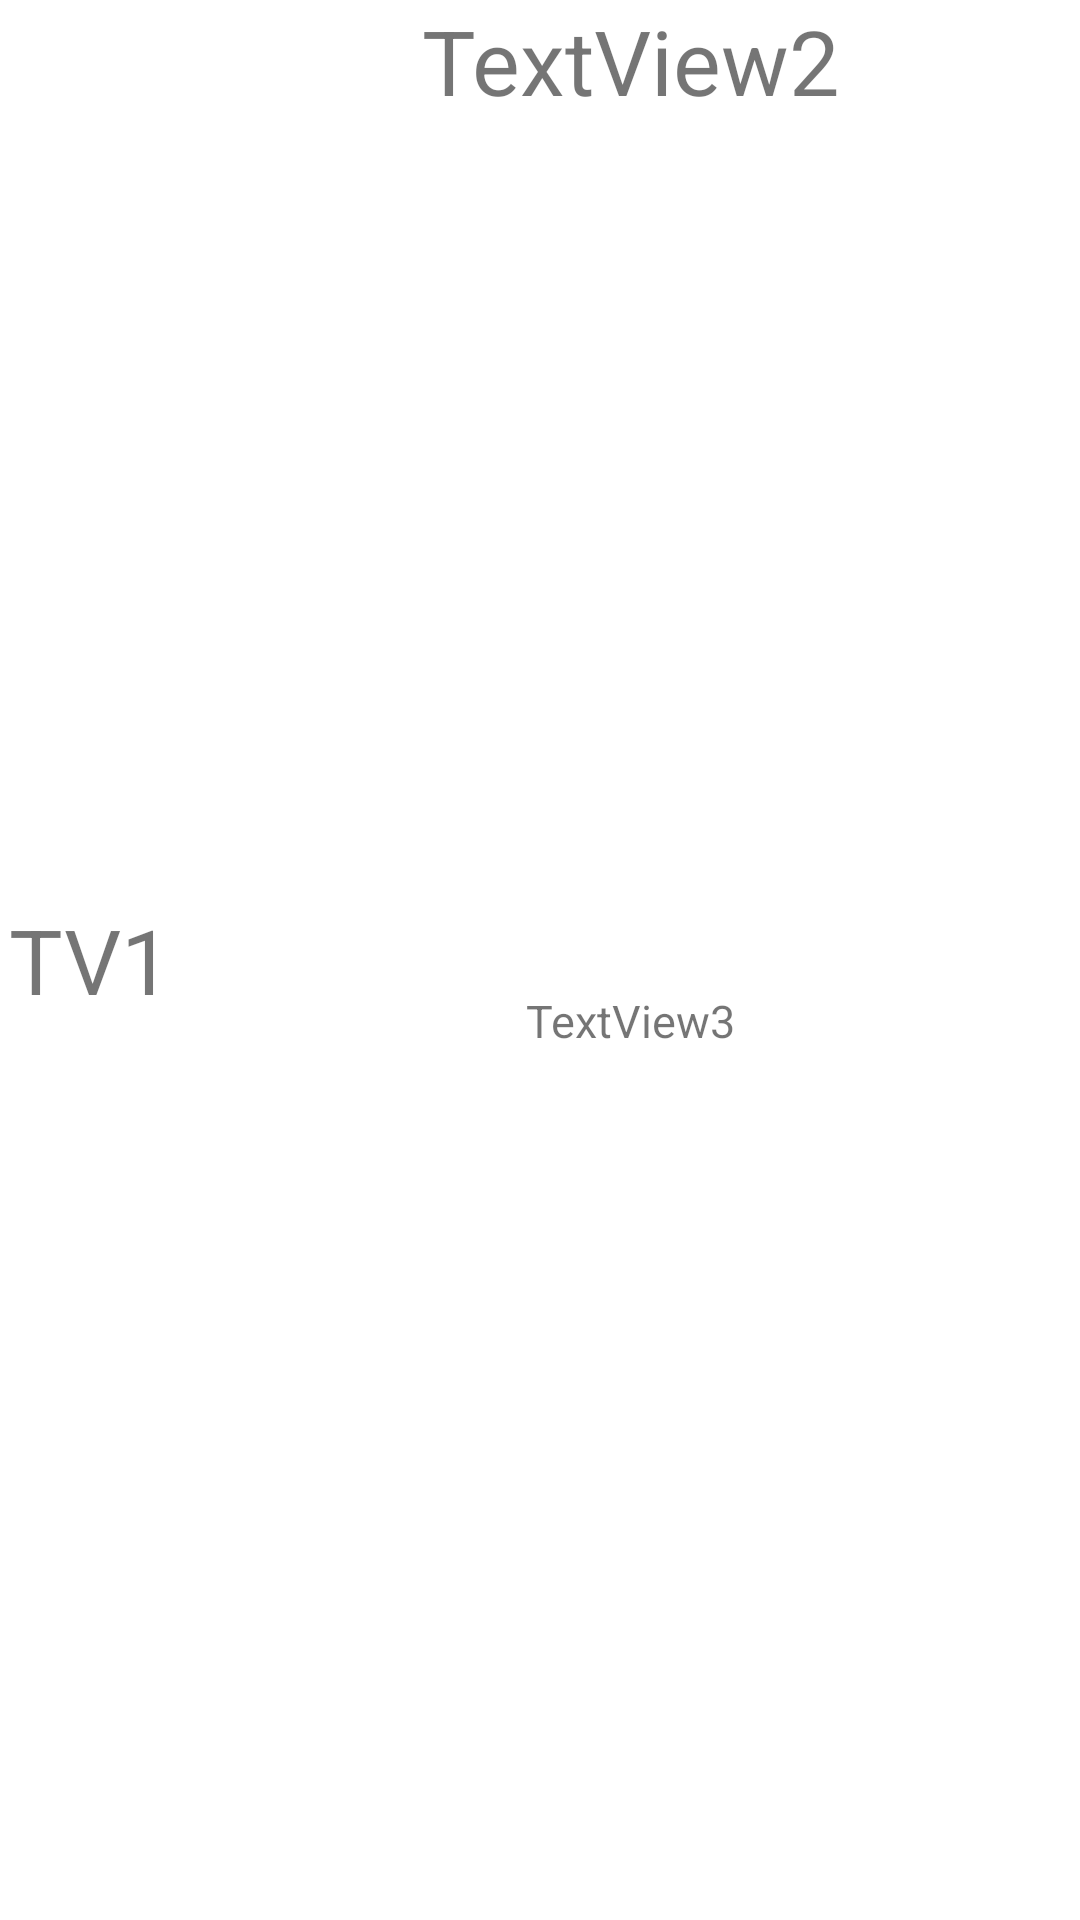

Layout XML and referenced resources for this Android screen:
<!-- AndroidManifest.xml: fallback theme Theme.MaterialComponents.DayNight.NoActionBar -->
<!-- res/layout/three_text_inflater_2.xml -->
<?xml version="1.0" encoding="utf-8"?>
<LinearLayout
  xmlns:android="http://schemas.android.com/apk/res/android"
  android:layout_width="match_parent"
  android:layout_height="wrap_content"
  android:orientation="horizontal">
    <TextView 
        android:text="TV1"
        android:id="@+id/threeTextInf_2_TV1" 
        android:textSize="30dp"
        android:layout_width="match_parent" 
        android:layout_height="match_parent"
        android:singleLine="true"
        android:ellipsize="end"
        android:gravity="center"
        android:layout_weight="5"/>
    <LinearLayout 
        android:layout_width="match_parent" 
        android:layout_height="match_parent"
        android:orientation="vertical"
        android:layout_weight="1">
        <TextView 
            android:text="TextView2"
            android:id="@+id/threeTextInf_2_TV2"
            android:textSize="30dp"
            android:layout_width="match_parent" 
            android:layout_height="wrap_content"
            android:singleLine="true"
  		    android:ellipsize="end"
            android:gravity="center"/>
        <TextView 
            android:text="TextView3"
            android:id="@+id/threeTextInf_2_TV3"
            android:textSize="15dp"
            android:layout_width="match_parent" 
            android:layout_height="match_parent"
            android:ellipsize="end"
            android:gravity="center"/>
    </LinearLayout>
</LinearLayout>
<!-- resources referenced by this layout -->
<resources>

</resources>
